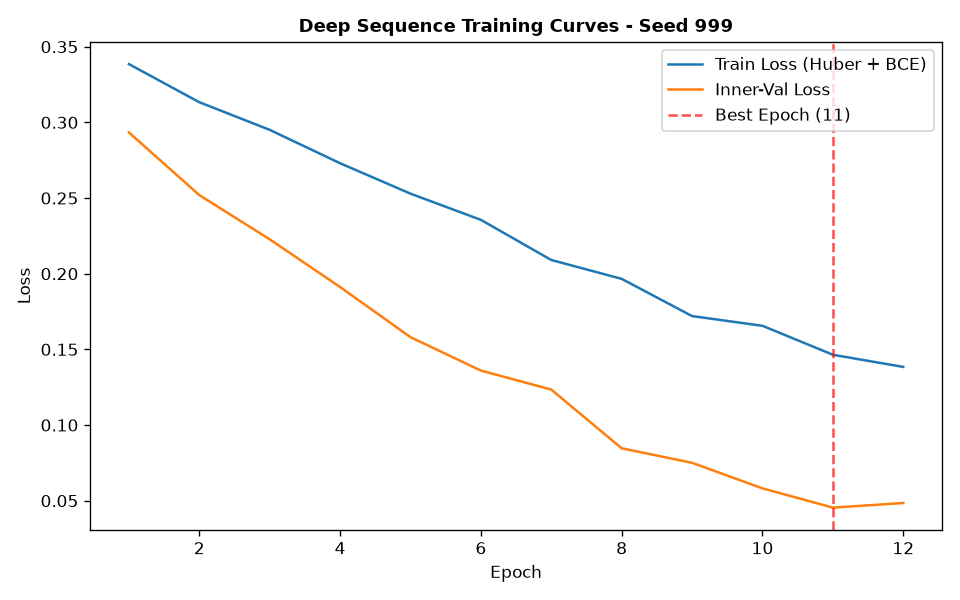

Values plotted in this chart, from the file beside it:
epoch, train_loss, train_ret_loss, train_dir_loss, val_loss, val_ret_loss, val_dir_loss, lr
1, 0.3385, 0.001668, 0.6737, 0.2933, 0.001404, 0.5838, 0.001
2, 0.3133, 0.001296, 0.624, 0.2519, 0.001029, 0.5018, 0.001
3, 0.295, 0.0009921, 0.5881, 0.2227, 0.0008364, 0.4438, 0.001
4, 0.273, 0.000722, 0.5445, 0.1912, 0.0005497, 0.3813, 0.001
5, 0.2529, 0.000495, 0.5048, 0.1581, 0.0002591, 0.3156, 0.001
6, 0.2356, 0.0003058, 0.4706, 0.136, 0.0001042, 0.2718, 0.001
7, 0.2091, 0.0002042, 0.4177, 0.1234, 9.617076144474396e-05, 0.2467, 0.001
8, 0.1966, 0.0001563, 0.3929, 0.08464, 7.951134138344714e-05, 0.1691, 0.001
9, 0.172, 0.0001301, 0.3437, 0.07504, 6.199779546428884e-05, 0.15, 0.001
10, 0.1656, 0.0001242, 0.3309, 0.05815, 6.366811956393559e-05, 0.1162, 0.001
11, 0.1464, 0.0001208, 0.2926, 0.04543, 6.450215732911602e-05, 0.09073, 0.001
12, 0.1384, 0.000119, 0.2766, 0.04847, 8.619776834206426e-05, 0.09676, 0.001
